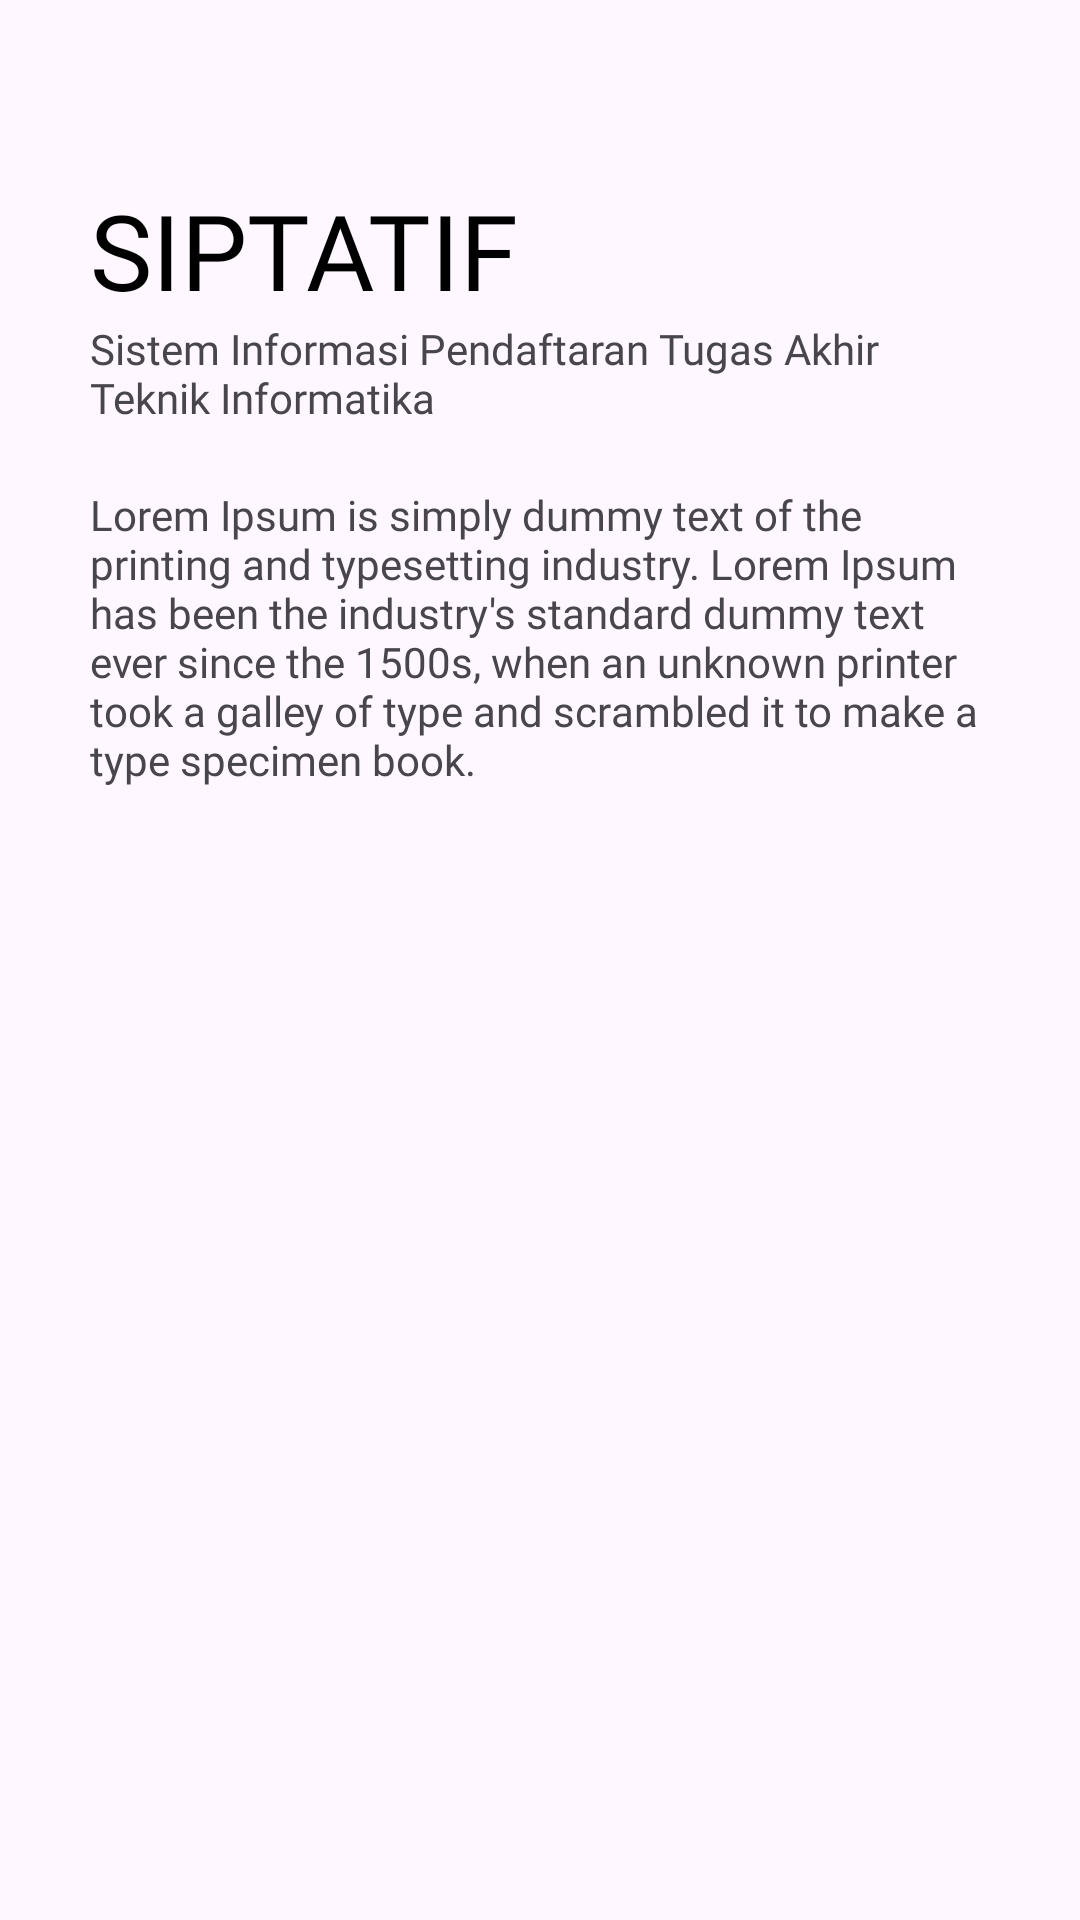

Produce the Android XML layout that renders to this screen, including the resource entries it uses.
<!-- AndroidManifest.xml: application theme Theme.Siptatif -->
<!-- res/layout/activity_selengkapnya.xml -->
<?xml version="1.0" encoding="utf-8"?>
<LinearLayout xmlns:android="http://schemas.android.com/apk/res/android"
    android:layout_width="match_parent"
    android:layout_height="match_parent"
    android:orientation="vertical">

    <ImageView
        android:id="@+id/Back"
        android:layout_width="wrap_content"
        android:layout_height="wrap_content"
        android:layout_marginLeft="30dp"
        android:layout_marginTop="30dp"
        android:src="@drawable/back" />

    <TextView
        android:layout_width="match_parent"
        android:layout_height="wrap_content"
        android:layout_marginLeft="30dp"
        android:layout_marginTop="30dp"
        android:fontFamily="@font/open_sans_bold"
        android:text="SIPTATIF"
        android:textColor="@color/black"
        android:textSize="35dp" />

    <TextView
        android:layout_width="wrap_content"
        android:layout_height="wrap_content"
        android:layout_marginLeft="30dp"
        android:layout_marginRight="30dp"
        android:fontFamily="@font/open_sans_regular"
        android:text="Sistem Informasi Pendaftaran Tugas Akhir Teknik Informatika" />

    <TextView
        android:layout_width="wrap_content"
        android:layout_height="wrap_content"
        android:layout_marginLeft="30dp"
        android:layout_marginRight="30dp"
        android:fontFamily="@font/open_sans_regular"
        android:layout_marginTop="20dp"
        android:text="Lorem Ipsum is simply dummy text of the printing and typesetting industry. Lorem Ipsum has been the industry's standard dummy text ever since the 1500s, when an unknown printer took a galley of type and scrambled it to make a type specimen book."/>
</LinearLayout>
<!-- resources referenced by this layout -->
<resources>
  <color name="black">#FF000000</color>
  <style name="Theme.Siptatif" parent="Base.Theme.Siptatif" />
  <style name="Base.Theme.Siptatif" parent="Theme.Material3.DayNight.NoActionBar">
          
          
      </style>
</resources>
